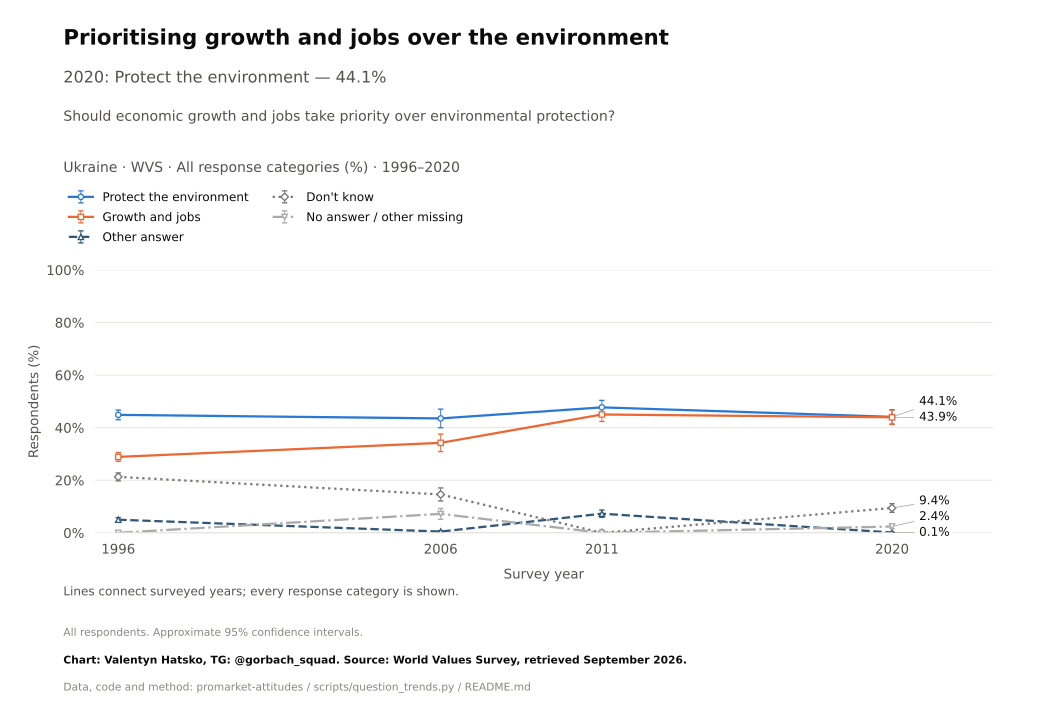

Source data for this figure (header and first rows):
survey, item, year, question_type, source_file, source_field, source_table, source_sha256, response, estimate, se, ci_low, ci_high, n_valid, n_domain, n_psu, kish_n, weight_sum, weighted, variance_method, denominator, excluded_non_numeric_pct, spontaneous_against_democracy_pct, round
WVS, B008, 1996, nominal, WVS_Time_Series_1981-2022_spss_v5_0.sav, B008, original microdata, 9e939f64e98bf702c956ec4ce4728b0ac8cd16c1…, Protect the environment, 44.86, 0.9382, 43.02, 46.7, 2811, 2811, 2811, 2811, 2811, True, Weighted respondent linearization; appro…, all eligible adults, , , 
WVS, B008, 2006, nominal, WVS_Time_Series_1981-2022_spss_v5_0.sav, B008, original microdata, 9e939f64e98bf702c956ec4ce4728b0ac8cd16c1…, Protect the environment, 43.51, 1.807, 39.97, 47.06, 1000, 1000, 1000, 759.2, 1000, True, Weighted respondent linearization; appro…, all eligible adults, , , 
WVS, B008, 2011, nominal, WVS_Time_Series_1981-2022_spss_v5_0.sav, B008, original microdata, 9e939f64e98bf702c956ec4ce4728b0ac8cd16c1…, Protect the environment, 47.72, 1.351, 45.07, 50.37, 1500, 1500, 1500, 1366, 1500, True, Weighted respondent linearization; appro…, all eligible adults, , , 
WVS, B008, 2020, nominal, WVS_Time_Series_1981-2022_spss_v5_0.sav, B008, original microdata, 9e939f64e98bf702c956ec4ce4728b0ac8cd16c1…, Protect the environment, 44.11, 1.399, 41.36, 46.85, 1289, 1289, 1289, 1253, 1289, True, Weighted respondent linearization; appro…, all eligible adults, , , 
WVS, B008, 1996, nominal, WVS_Time_Series_1981-2022_spss_v5_0.sav, B008, original microdata, 9e939f64e98bf702c956ec4ce4728b0ac8cd16c1…, Growth and jobs, 28.89, 0.855, 27.21, 30.56, 2811, 2811, 2811, 2811, 2811, True, Weighted respondent linearization; appro…, all eligible adults, , , 
WVS, B008, 2006, nominal, WVS_Time_Series_1981-2022_spss_v5_0.sav, B008, original microdata, 9e939f64e98bf702c956ec4ce4728b0ac8cd16c1…, Growth and jobs, 34.23, 1.691, 30.91, 37.55, 1000, 1000, 1000, 759.2, 1000, True, Weighted respondent linearization; appro…, all eligible adults, , , 
WVS, B008, 2011, nominal, WVS_Time_Series_1981-2022_spss_v5_0.sav, B008, original microdata, 9e939f64e98bf702c956ec4ce4728b0ac8cd16c1…, Growth and jobs, 45.01, 1.348, 42.37, 47.65, 1500, 1500, 1500, 1366, 1500, True, Weighted respondent linearization; appro…, all eligible adults, , , 
WVS, B008, 2020, nominal, WVS_Time_Series_1981-2022_spss_v5_0.sav, B008, original microdata, 9e939f64e98bf702c956ec4ce4728b0ac8cd16c1…, Growth and jobs, 43.94, 1.406, 41.18, 46.7, 1289, 1289, 1289, 1253, 1289, True, Weighted respondent linearization; appro…, all eligible adults, , , 
WVS, B008, 1996, nominal, WVS_Time_Series_1981-2022_spss_v5_0.sav, B008, original microdata, 9e939f64e98bf702c956ec4ce4728b0ac8cd16c1…, Other answer, 4.98, 0.4104, 4.176, 5.785, 2811, 2811, 2811, 2811, 2811, True, Weighted respondent linearization; appro…, all eligible adults, , , 
WVS, B008, 2006, nominal, WVS_Time_Series_1981-2022_spss_v5_0.sav, B008, original microdata, 9e939f64e98bf702c956ec4ce4728b0ac8cd16c1…, Other answer, 0.4615, 0.1943, 0.08023, 0.8429, 1000, 1000, 1000, 759.2, 1000, True, Weighted respondent linearization; appro…, all eligible adults, , , 
WVS, B008, 2011, nominal, WVS_Time_Series_1981-2022_spss_v5_0.sav, B008, original microdata, 9e939f64e98bf702c956ec4ce4728b0ac8cd16c1…, Other answer, 7.27, 0.7123, 5.873, 8.668, 1500, 1500, 1500, 1366, 1500, True, Weighted respondent linearization; appro…, all eligible adults, , , 
WVS, B008, 2020, nominal, WVS_Time_Series_1981-2022_spss_v5_0.sav, B008, original microdata, 9e939f64e98bf702c956ec4ce4728b0ac8cd16c1…, Other answer, 0.1206, 0.08525, 0.0, 0.2878, 1289, 1289, 1289, 1253, 1289, True, Weighted respondent linearization; appro…, all eligible adults, , , 
WVS, B008, 1996, nominal, WVS_Time_Series_1981-2022_spss_v5_0.sav, B008, original microdata, 9e939f64e98bf702c956ec4ce4728b0ac8cd16c1…, Don't know, 21.27, 0.772, 19.76, 22.79, 2811, 2811, 2811, 2811, 2811, True, Weighted respondent linearization; appro…, all eligible adults, , , 
WVS, B008, 2006, nominal, WVS_Time_Series_1981-2022_spss_v5_0.sav, B008, original microdata, 9e939f64e98bf702c956ec4ce4728b0ac8cd16c1…, Don't know, 14.6, 1.259, 12.12, 17.07, 1000, 1000, 1000, 759.2, 1000, True, Weighted respondent linearization; appro…, all eligible adults, , , 
WVS, B008, 2011, nominal, WVS_Time_Series_1981-2022_spss_v5_0.sav, B008, original microdata, 9e939f64e98bf702c956ec4ce4728b0ac8cd16c1…, Don't know, 0.0, 0.0, 0.0, 0.0, 1500, 1500, 1500, 1366, 1500, True, Weighted respondent linearization; appro…, all eligible adults, , , 
WVS, B008, 2020, nominal, WVS_Time_Series_1981-2022_spss_v5_0.sav, B008, original microdata, 9e939f64e98bf702c956ec4ce4728b0ac8cd16c1…, Don't know, 9.443, 0.8411, 7.792, 11.09, 1289, 1289, 1289, 1253, 1289, True, Weighted respondent linearization; appro…, all eligible adults, , , 
WVS, B008, 1996, nominal, WVS_Time_Series_1981-2022_spss_v5_0.sav, B008, original microdata, 9e939f64e98bf702c956ec4ce4728b0ac8cd16c1…, No answer / other missing, 0.0, 0.0, 0.0, 0.0, 2811, 2811, 2811, 2811, 2811, True, Weighted respondent linearization; appro…, all eligible adults, , , 
WVS, B008, 2006, nominal, WVS_Time_Series_1981-2022_spss_v5_0.sav, B008, original microdata, 9e939f64e98bf702c956ec4ce4728b0ac8cd16c1…, No answer / other missing, 7.201, 1.048, 5.144, 9.258, 1000, 1000, 1000, 759.2, 1000, True, Weighted respondent linearization; appro…, all eligible adults, , , 
WVS, B008, 2011, nominal, WVS_Time_Series_1981-2022_spss_v5_0.sav, B008, original microdata, 9e939f64e98bf702c956ec4ce4728b0ac8cd16c1…, No answer / other missing, 0.0, 0.0, 0.0, 0.0, 1500, 1500, 1500, 1366, 1500, True, Weighted respondent linearization; appro…, all eligible adults, , , 
WVS, B008, 2020, nominal, WVS_Time_Series_1981-2022_spss_v5_0.sav, B008, original microdata, 9e939f64e98bf702c956ec4ce4728b0ac8cd16c1…, No answer / other missing, 2.387, 0.4213, 1.561, 3.214, 1289, 1289, 1289, 1253, 1289, True, Weighted respondent linearization; appro…, all eligible adults, , , 
